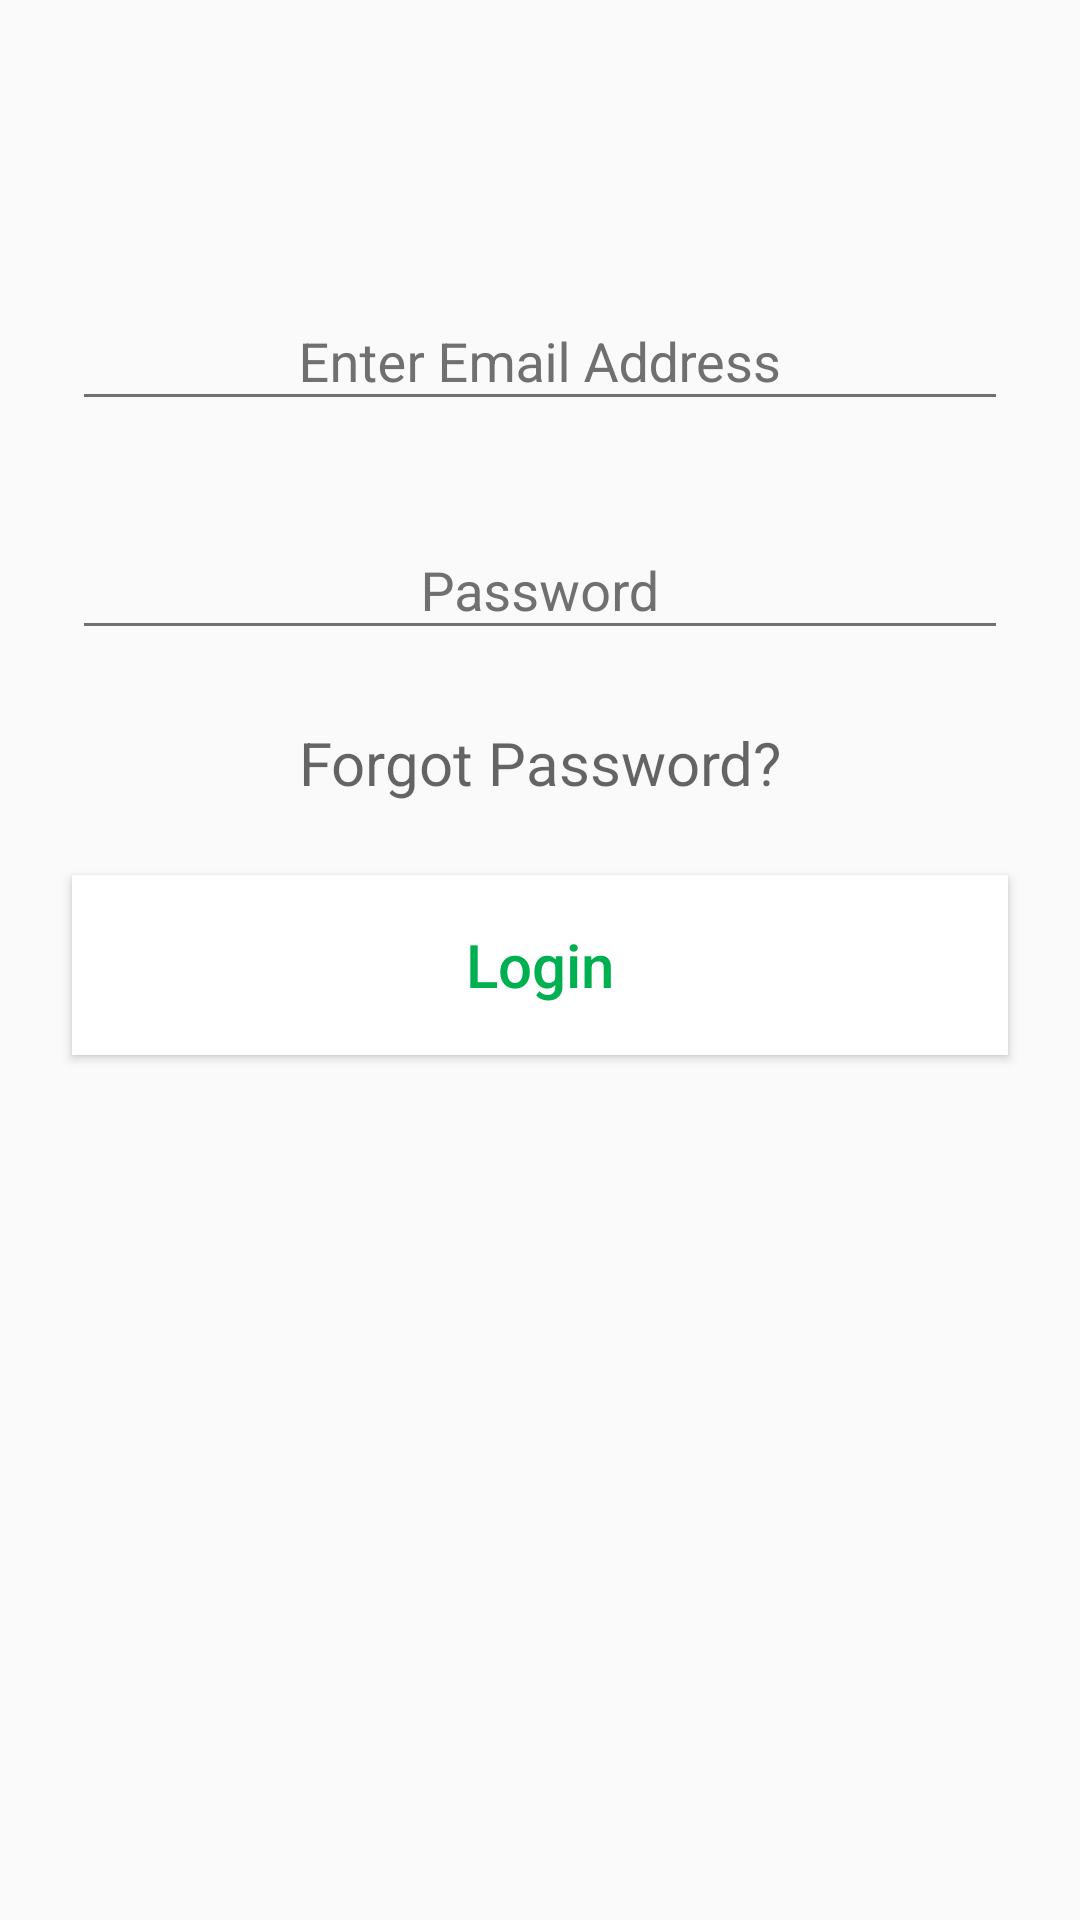

Android layout source for this screen:
<!-- AndroidManifest.xml: application theme AppTheme -->
<!-- res/layout/activity_login.xml -->
<?xml version="1.0" encoding="utf-8"?>
<layout xmlns:android="http://schemas.android.com/apk/res/android"
    xmlns:app="http://schemas.android.com/apk/res-auto"
    xmlns:tools="http://schemas.android.com/tools">

    <data>
        <variable
            name="loginViewModel"
            type="com.primeotech.primegopilot.ui.login.LoginViewModel" />
    </data>

    <androidx.constraintlayout.widget.ConstraintLayout
        android:layout_width="match_parent"
        android:layout_height="match_parent"
        tools:context=".ui.login.LoginActivity">

        <com.google.android.material.appbar.AppBarLayout
            android:id="@+id/app_bar"
            android:layout_width="match_parent"
            android:layout_height="?attr/actionBarSize"
            android:theme="@style/Widget.MaterialComponents.BottomAppBar"
            android:background="@color/colorWhite"
            app:layout_constraintLeft_toLeftOf="parent"
            app:layout_constraintRight_toRightOf="parent"
            app:layout_constraintTop_toTopOf="parent"
            android:visibility = "gone"
            app:layout_constraintBottom_toTopOf="@+id/nested_scroll"
            >

            <androidx.appcompat.widget.Toolbar
                android:id="@+id/toolbar"
                android:layout_width="match_parent"
                android:layout_height="?attr/actionBarSize"
                android:background="@color/colorWhite"
                android:visibility = "gone"
                >

                <TextView
                    android:id="@+id/toolbar_title"
                    android:layout_width="match_parent"
                    android:layout_height="wrap_content"
                    android:text="Login In"
                    android:textColor="@color/warm_grey"
                    android:textScaleX="1.2"
                    android:textSize="16sp"
                    android:paddingLeft="-56dp"
                    android:textStyle="bold"
                    android:gravity="center"
                    android:typeface="monospace"
                    />

            </androidx.appcompat.widget.Toolbar>

        </com.google.android.material.appbar.AppBarLayout>

        <ScrollView
            android:id="@+id/nested_scroll"
            android:layout_width="match_parent"
            android:layout_height="0dp"
            android:fillViewport="true"
            app:layout_constraintBottom_toBottomOf="parent"
            app:layout_constraintLeft_toLeftOf="parent"
            app:layout_constraintRight_toRightOf="parent"
            app:layout_constraintTop_toBottomOf="@+id/app_bar">

            <androidx.constraintlayout.widget.ConstraintLayout
                android:id="@+id/constraintLayout"
                android:layout_width="match_parent"
                android:layout_height="wrap_content">

                <ImageView
                    android:id="@+id/imgView_Logo"
                    android:layout_width="wrap_content"
                    android:layout_height="wrap_content"
                    android:layout_marginTop="64dp"
                    android:src="@mipmap/ic_launcher"
                    app:layout_constraintBottom_toTopOf="@+id/inputText_email"
                    app:layout_constraintLeft_toLeftOf="parent"
                    app:layout_constraintRight_toRightOf="parent"
                    app:layout_constraintTop_toTopOf="parent" />

                <com.google.android.material.textfield.TextInputLayout
                    android:id="@+id/inputText_email"
                    android:theme="@style/TextInputLayoutAppearance"
                    android:layout_width="match_parent"
                    android:layout_height="wrap_content"
                    android:layout_marginLeft="24dp"
                    android:layout_marginTop="24dp"
                    android:layout_marginRight="24dp"
                    android:hint="Enter Email Address"
                    app:layout_constraintBottom_toTopOf="@+id/inputText_password"
                    app:layout_constraintLeft_toLeftOf="parent"
                    app:layout_constraintRight_toRightOf="parent"
                    app:layout_constraintTop_toBottomOf="@+id/imgView_Logo">

                    <com.google.android.material.textfield.TextInputEditText
                        android:layout_width="match_parent"
                        android:layout_height="wrap_content"
                        android:gravity="center"
                        android:inputType="textEmailAddress" />
                </com.google.android.material.textfield.TextInputLayout>

                <com.google.android.material.textfield.TextInputLayout
                    android:id="@+id/inputText_password"
                    android:theme="@style/TextInputLayoutAppearance"
                    android:layout_width="match_parent"
                    android:layout_height="wrap_content"
                    android:layout_marginLeft="24dp"
                    android:layout_marginTop="24dp"
                    android:layout_marginRight="24dp"
                    android:hint="Password"
                    app:layout_constraintBottom_toTopOf="@+id/txtView_forgotPassword"
                    app:layout_constraintLeft_toLeftOf="parent"
                    app:layout_constraintRight_toRightOf="parent"
                    app:layout_constraintTop_toBottomOf="@+id/inputText_email">

                    <com.google.android.material.textfield.TextInputEditText
                        android:layout_width="match_parent"
                        android:layout_height="wrap_content"
                        android:gravity="center"
                        android:inputType="textPassword" />
                </com.google.android.material.textfield.TextInputLayout>

                <TextView
                    android:id="@+id/txtView_forgotPassword"
                    android:layout_width="wrap_content"
                    android:layout_height="wrap_content"
                    android:layout_marginLeft="24dp"
                    android:layout_marginTop="24dp"
                    android:layout_marginRight="24dp"
                    android:hint="Forgot Password?"
                    android:textSize="20sp"
                    app:layout_constraintBottom_toTopOf="@+id/btn_login"
                    app:layout_constraintLeft_toLeftOf="parent"
                    app:layout_constraintRight_toRightOf="parent"
                    app:layout_constraintTop_toBottomOf="@+id/inputText_password" />

                <Button
                    android:id="@+id/btn_login"
                    android:layout_width="match_parent"
                    android:layout_height="60dp"
                    android:layout_marginLeft="24dp"
                    android:layout_marginTop="24dp"
                    android:layout_marginRight="24dp"
                    android:background="@color/colorWhite"
                    android:gravity="center"
                    android:text="Login"
                    android:textAllCaps="false"
                    android:textColor="@color/colorPrimary"
                    android:textSize="20sp"
                    app:layout_constraintLeft_toLeftOf="parent"
                    app:layout_constraintRight_toRightOf="parent"
                    app:layout_constraintTop_toBottomOf="@+id/txtView_forgotPassword" />
            </androidx.constraintlayout.widget.ConstraintLayout>

        </ScrollView>

    </androidx.constraintlayout.widget.ConstraintLayout>
</layout>
<!-- resources referenced by this layout -->
<resources>
  <color name="colorPrimary">#00b050</color>
  <color name="colorWhite">#ffffff</color>
  <color name="warm_grey">#707070</color>
  <style name="TextInputLayoutAppearance" parent="Widget.Design.TextInputLayout">
          
          <item name="hintTextAppearance">@style/HintText</item>
          <item name="errorTextAppearance">@style/ErrorText</item>
          <item name="android:textColor">@color/colorAccent</item>
          <item name="android:textColorHint">@color/colorAccent</item>
          <item name="colorControlNormal">@color/colorAccent</item>
          <item name="colorControlActivated">@color/colorPrimary</item>
          <item name="colorControlHighlight">@color/colorAccent</item>
      </style>
  <style name="AppTheme" parent="Theme.AppCompat.Light.DarkActionBar">
          
          <item name="colorPrimary">@color/colorPrimary</item>
          <item name="colorPrimaryDark">@color/colorPrimaryDark</item>
          <item name="colorAccent">@color/colorAccent</item>
          <item name="drawerArrowStyle">@style/DrawerHamburgerStyle</item>
  
      </style>
  <style name="HintText" parent="TextAppearance.AppCompat">
          <item name="android:textColor">@color/colorAccent</item>
          <item name="android:textSize">18sp</item>
      </style>
  <style name="ErrorText" parent="TextAppearance.AppCompat">
          <item name="android:textColor">@color/colorPrimaryDark</item>
  
          <item name="android:textSize">16sp</item>
      </style>
  <color name="colorAccent">#707070</color>
  <color name="colorPrimaryDark">#00b050</color>
  <style name="DrawerHamburgerStyle" parent="@style/Widget.AppCompat.DrawerArrowToggle">
          <item name="spinBars">true</item>
          <item name="color">@color/black</item>
      </style>
  <color name="black">#000000</color>
</resources>
